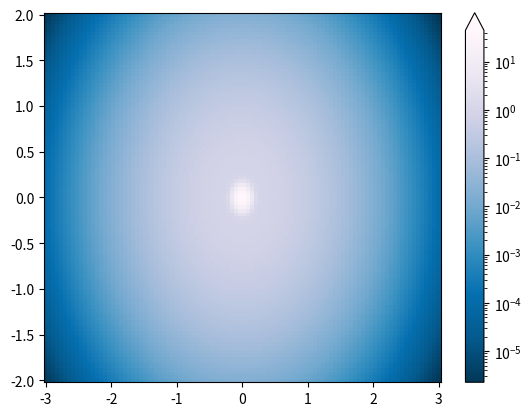

The matplotlib source for this figure:
import numpy as np
import matplotlib.pyplot as plt
import matplotlib.colors as colors
import matplotlib.cbook as cbook

N = 100
X, Y = np.mgrid[-3:3:complex(0, N), -2:2:complex(0, N)]

# A low hump with a spike coming out of the top right.  Needs to have
# z/colour axis on a log scale so we see both hump and spike.  linear
# scale only shows the spike.
Z1 = np.exp(-(X)**2 - (Y)**2)
Z2 = np.exp(-(X * 10)**2 - (Y * 10)**2)
Z = Z1 + 50 * Z2


pcm = plt.pcolor(X, Y, Z,
                 norm=colors.LogNorm(vmin=Z.min(), vmax=Z.max()),
                 cmap='PuBu_r')
plt.colorbar(extend='max')

plt.show()
